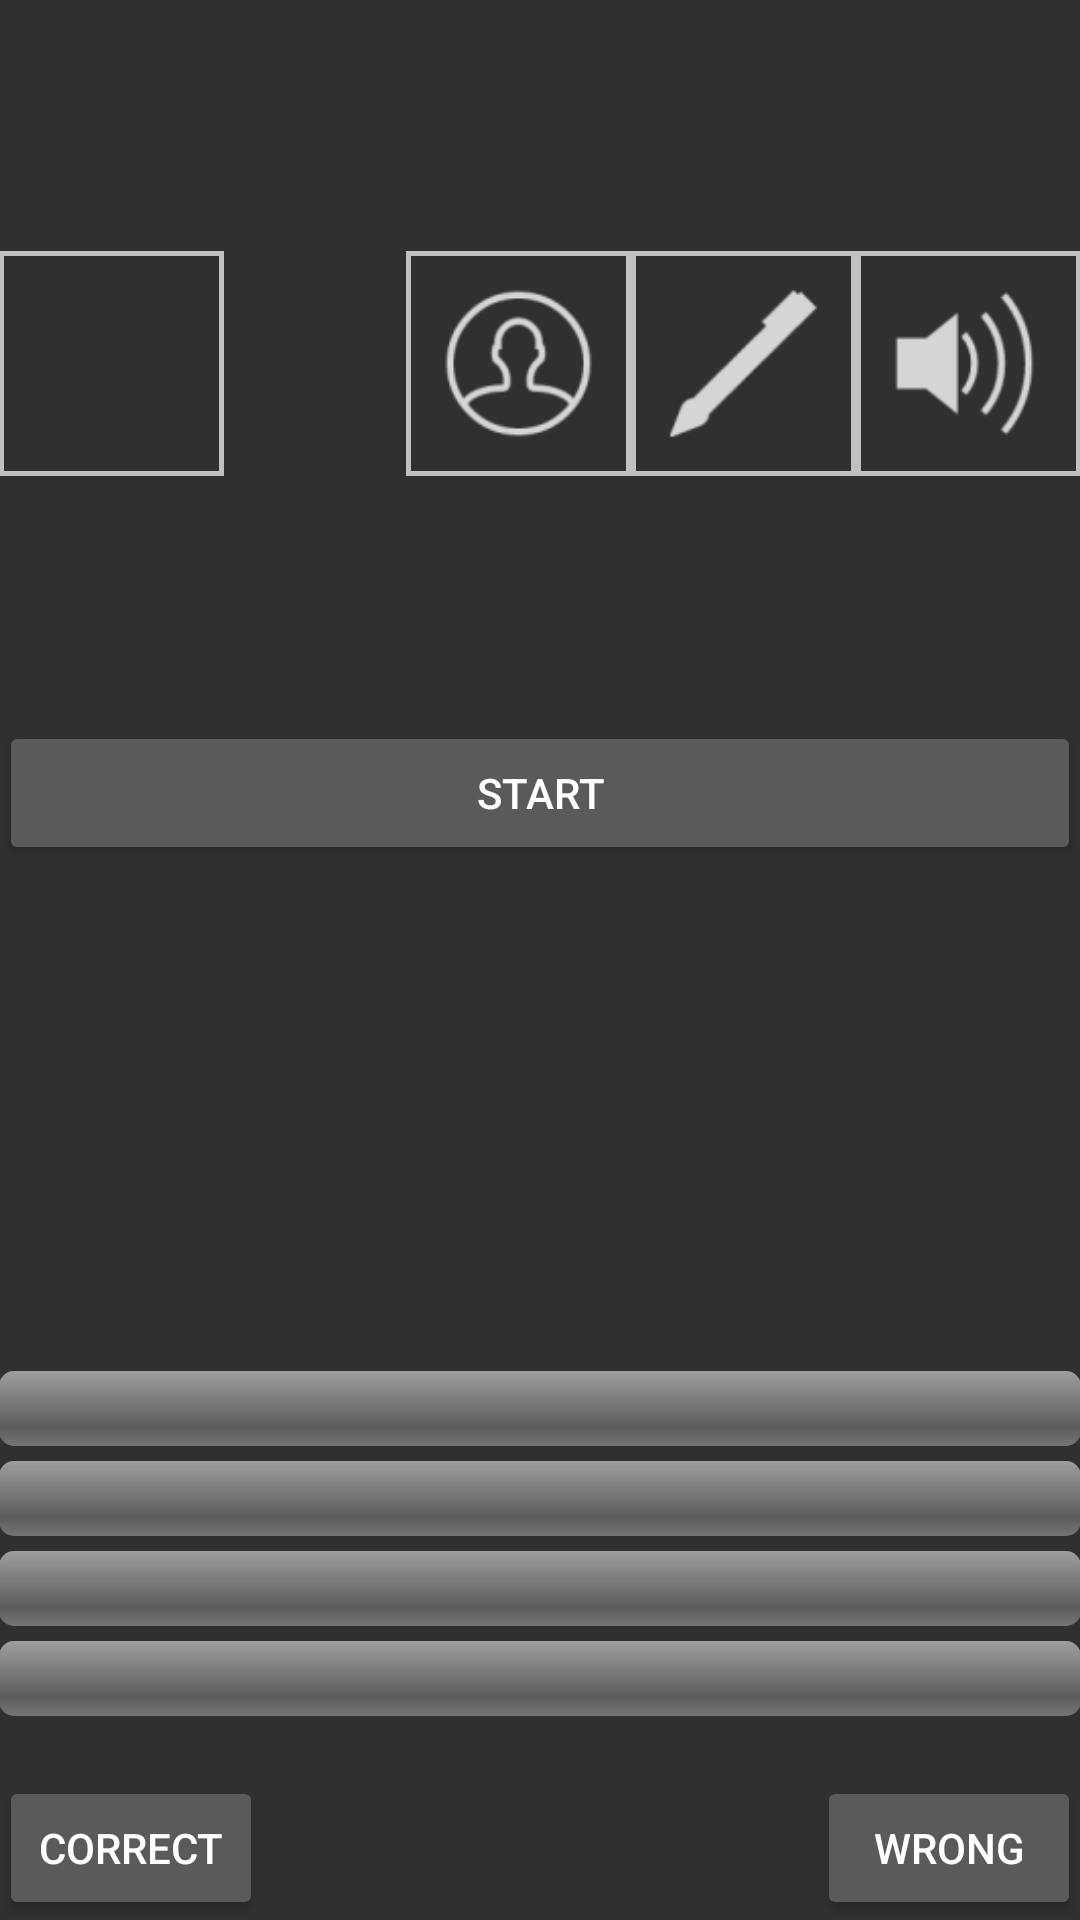

Write the Android layout XML for this screen, with the resource values it uses.
<!-- AndroidManifest.xml: application theme AppTheme -->
<!-- res/layout/fragment_game_round.xml -->
<RelativeLayout xmlns:android="http://schemas.android.com/apk/res/android"
    xmlns:tools="http://schemas.android.com/tools"
    android:layout_width="match_parent"
    android:layout_height="match_parent"
    android:paddingBottom="@dimen/activity_vertical_margin"
    android:paddingLeft="@dimen/activity_horizontal_margin"
    android:paddingRight="@dimen/activity_horizontal_margin"
    android:paddingTop="@dimen/activity_vertical_margin"
    android:id="@+id/round_relative_layout"
    tools:context="com.android.apanc.app.GameRoundActivityFragment">


    <Button
        android:layout_width="wrap_content"
        android:layout_height="wrap_content"
        android:text="correct"
        android:id="@+id/correctButton"
        android:layout_alignParentBottom="true"
        android:layout_alignParentLeft="true"
        android:layout_alignParentStart="true" />

    <LinearLayout
        android:orientation="vertical"
        android:layout_width="match_parent"
        android:layout_height="wrap_content"
        android:id="@+id/progressLinearLayout"
        android:layout_above="@+id/correctButton"
        android:layout_alignParentLeft="true"
        android:layout_alignParentStart="true"
        android:layout_marginBottom="20dp">

        <ProgressBar
            style="@android:style/Widget.ProgressBar.Horizontal"
            android:layout_width="match_parent"
            android:layout_height="wrap_content"
            android:id="@+id/progressBarYellow"
            android:progressTint="#d0da14"

            android:max="25"
            android:minHeight="25dp"
            android:paddingTop="5dp" />

        <ProgressBar
            style="@android:style/Widget.ProgressBar.Horizontal"
            android:layout_width="match_parent"
            android:layout_height="wrap_content"
            android:id="@+id/progressBarGreen"
            android:progressTint="#41a250"
            android:max="25"
            android:minHeight="25dp"
            android:paddingTop="5dp" />

        <ProgressBar
            style="@android:style/Widget.ProgressBar.Horizontal"
            android:layout_width="match_parent"
            android:layout_height="wrap_content"
            android:id="@+id/progressBarBlue"
            android:progressTint="#1d1de1"
            android:max="25"
            android:minHeight="25dp"
            android:paddingTop="5dp" />

        <ProgressBar
            style="@android:style/Widget.ProgressBar.Horizontal"
            android:layout_width="match_parent"
            android:layout_height="wrap_content"
            android:id="@+id/progressBarRed"
            android:indeterminate="false"
            android:progressTint="#cc1717"
            android:max="25"
            android:minHeight="25dp"
            android:paddingTop="5dp" />

    </LinearLayout>

    <LinearLayout
        android:orientation="vertical"
        android:layout_width="match_parent"
        android:layout_height="wrap_content"
        android:layout_alignParentLeft="true"
        android:layout_alignParentStart="true"
        android:id="@+id/roundLinearLayout">

        <TextView
            android:layout_width="match_parent"
            android:layout_height="wrap_content"
            android:textAppearance="?android:attr/textAppearanceLarge"
            android:id="@+id/currentTeam"
            android:gravity="center"
             />
    </LinearLayout>

    <TextView
        android:layout_width="match_parent"
        android:layout_height="wrap_content"
        android:textAppearance="?android:attr/textAppearanceMedium"
        android:id="@+id/roundQuestion"
        android:layout_below="@+id/roundLinearLayout"
        android:layout_alignParentLeft="true"
        android:layout_alignParentStart="true"
        android:gravity="center"
        android:padding="10dp"
        android:layout_marginBottom="10dp" />

    <LinearLayout
        android:orientation="vertical"
        android:layout_width="match_parent"
        android:layout_height="wrap_content"
        android:id="@+id/timerLinearLayout"
        android:layout_below="@+id/imageRelativeLayout"
        android:layout_alignParentLeft="true"
        android:layout_alignParentStart="true"
        android:layout_marginTop="10dp"
        android:layout_marginBottom="10dp">

        <TextView
            android:id="@+id/timer"
            android:layout_width="wrap_content"
            android:layout_height="wrap_content"
            android:textSize="50sp"
            android:layout_gravity="center_horizontal" />

        <Button
            android:layout_width="match_parent"
            android:layout_height="wrap_content"
            android:text="start"
            android:id="@+id/timerButton" />
    </LinearLayout>

    <Button
        android:layout_width="wrap_content"
        android:layout_height="wrap_content"
        android:text="wrong"
        android:id="@+id/wrongButton"
        android:layout_gravity="right"
        android:layout_alignParentBottom="true"
        android:layout_alignRight="@+id/progressLinearLayout"
        android:layout_alignEnd="@+id/progressLinearLayout" />

    <RelativeLayout
        android:layout_width="fill_parent"
        android:layout_height="wrap_content"
        android:id="@+id/imageRelativeLayout"
        android:layout_below="@+id/roundQuestion"
        android:layout_alignParentRight="true"
        android:layout_alignParentEnd="true"
        android:minHeight="80dp"
        android:longClickable="true">

        <ImageView
            android:layout_width="wrap_content"
            android:layout_height="wrap_content"
            android:id="@+id/draw"
            android:src="@drawable/ic_options_pen"
            android:background="@drawable/custom_border"
            android:minHeight="75dp"
            android:minWidth="75dp"
            android:layout_alignParentTop="true"
            android:layout_toLeftOf="@+id/talk"
            android:layout_toStartOf="@+id/talk" />

        <ImageView
            android:layout_width="wrap_content"
            android:layout_height="wrap_content"
            android:id="@+id/talk"
            android:src="@drawable/ic_options_talk"
            android:background="@drawable/custom_border"
            android:minWidth="75dp"
            android:minHeight="75dp"
            android:layout_alignParentTop="true"
            android:layout_alignParentRight="true"
            android:layout_alignParentEnd="true" />

        <ImageView
            android:layout_width="wrap_content"
            android:layout_height="wrap_content"
            android:id="@+id/mime"
            android:src="@drawable/ic_options_mime"
            android:background="@drawable/custom_border"
            android:minHeight="75dp"
            android:minWidth="75dp"
            android:layout_alignParentTop="true"
            android:layout_toLeftOf="@+id/draw"
            android:layout_toStartOf="@+id/draw" />

        <TextView
            android:layout_width="wrap_content"
            android:layout_height="match_parent"
            android:textAppearance="@style/Base.TextAppearance.AppCompat.Medium"
            android:id="@+id/points"
            android:textIsSelectable="false"
            android:layout_alignParentTop="true"
            android:layout_alignParentLeft="true"
            android:layout_alignParentStart="true"
            android:layout_alignBottom="@+id/mime"
            android:textSize="45dp"
            android:gravity="center_vertical|center_horizontal"
            android:background="@drawable/custom_border"
            android:width="75dp"
            android:height="75dp" />

    </RelativeLayout>

</RelativeLayout>
<!-- resources referenced by this layout -->
<resources>
  <!-- drawable custom_border (drawable) -->
  <?xml version="1.0" encoding="utf-8"?>
  <shape xmlns:android="http://schemas.android.com/apk/res/android" android:shape="rectangle">
      <corners android:radius="0dp"/>
      <padding android:left="5dp" android:right="5dp" android:top="5dp" android:bottom="5dp"/>
      <stroke android:color="#C1C1C1" android:width="1.5dp"/>
  </shape>
  <!-- drawable ic_options_mime: png bitmap (drawable-hdpi, 943 bytes) -->
  <!-- drawable ic_options_pen: png bitmap (drawable-hdpi, 367 bytes) -->
  <!-- drawable ic_options_talk: png bitmap (drawable-hdpi, 589 bytes) -->
  <style name="AppTheme" parent="Theme.AppCompat">
          
      </style>
</resources>
